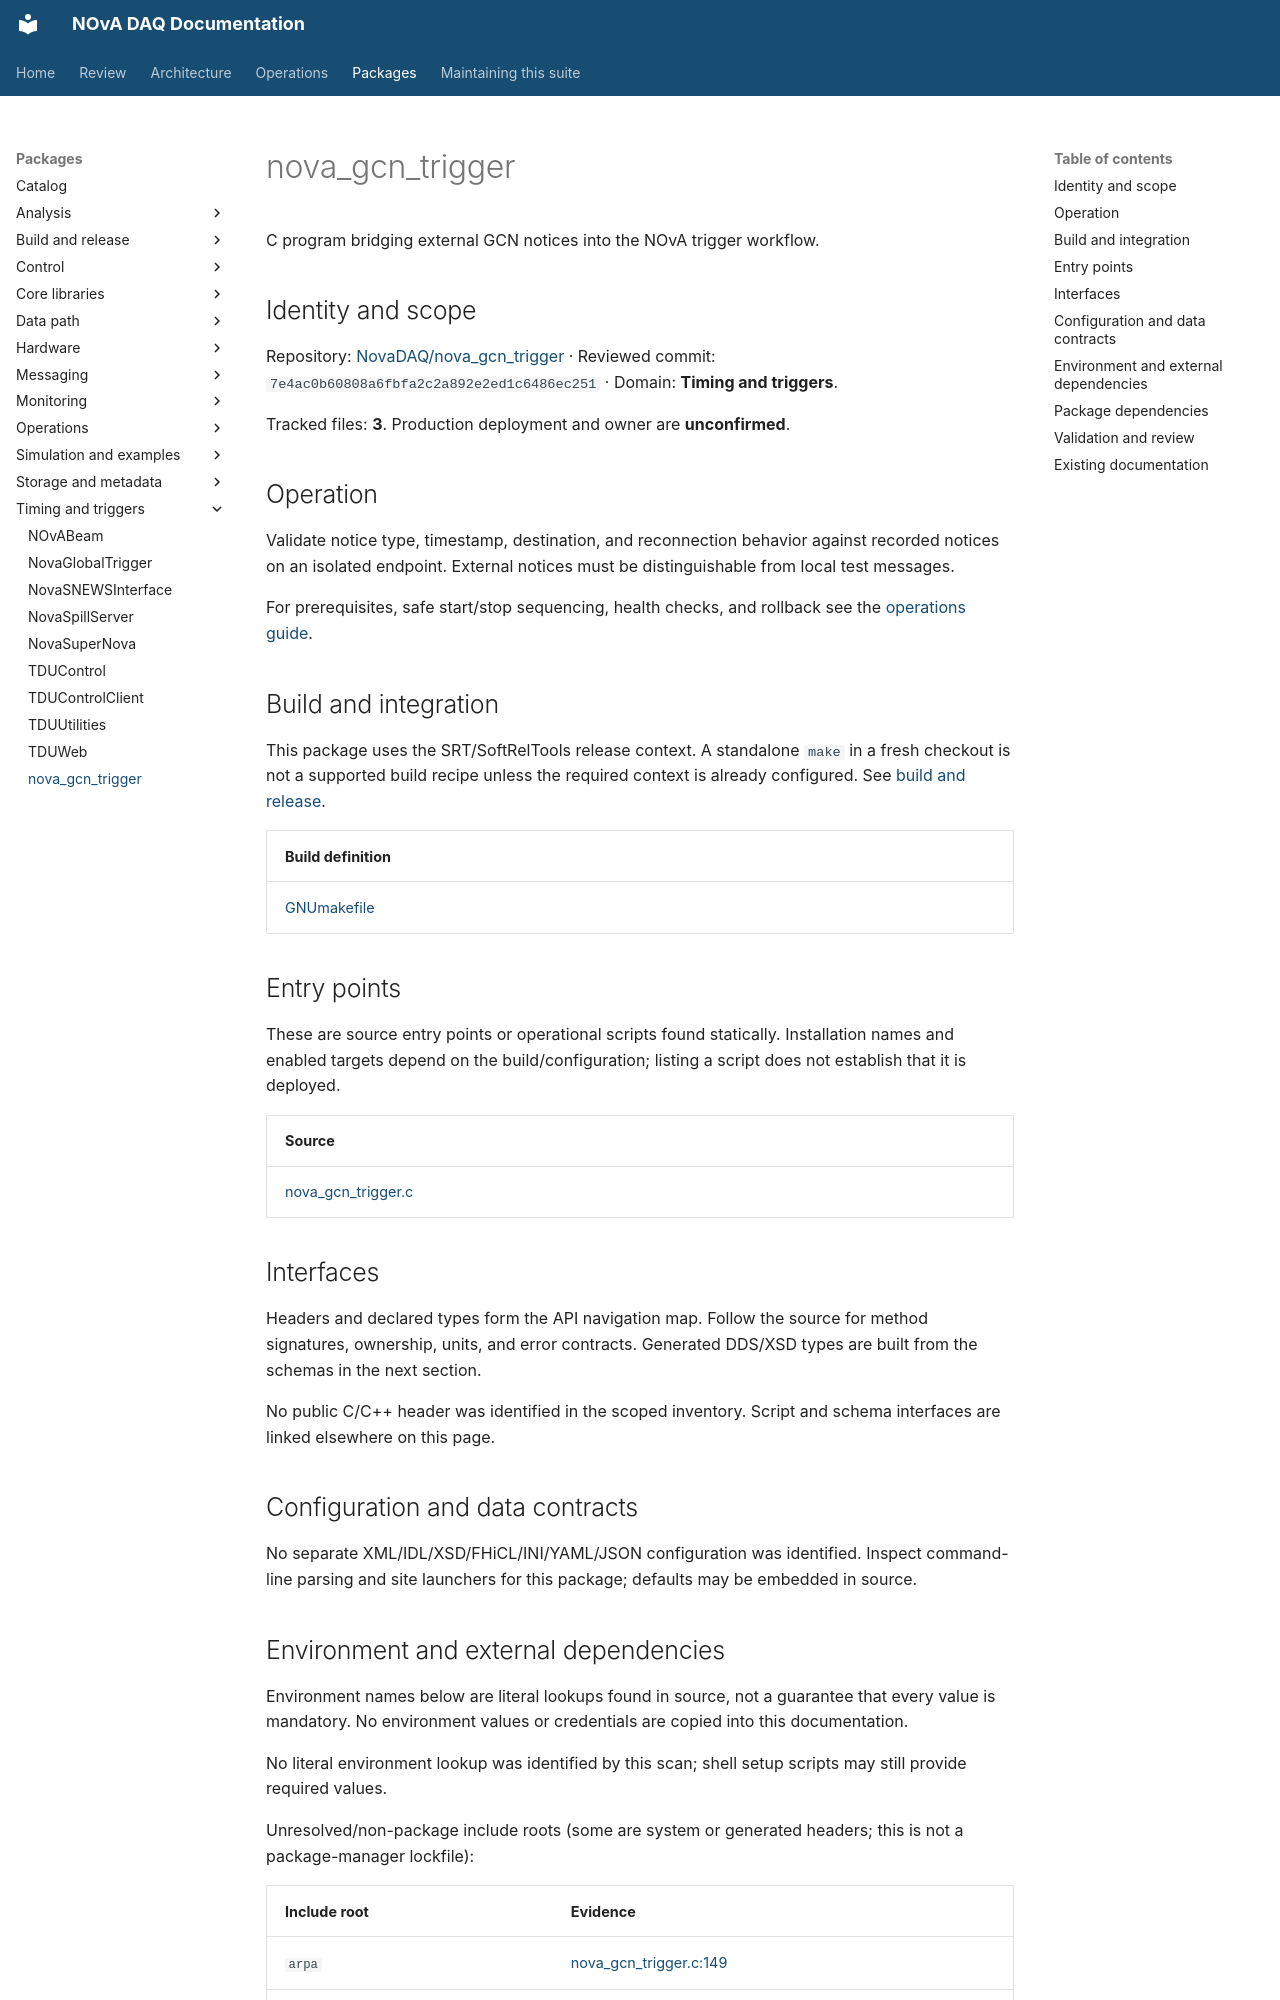

repository: NovaDAQ/novadaq-documentation · page: packages/nova_gcn_trigger.html · generator: mkdocs

# nova_gcn_trigger

C program bridging external GCN notices into the NOvA trigger workflow.

## Identity and scope

Repository: [NovaDAQ/nova_gcn_trigger](https://github.com/NovaDAQ/nova_gcn_trigger) · Reviewed commit: `7e4ac0b60808a6fbfa2c2a892e2ed1c6486ec251` · Domain: **Timing and triggers**.

Tracked files: **3**. Production deployment and owner are **unconfirmed**.

## Operation

Validate notice type, timestamp, destination, and reconnection behavior against recorded notices on an isolated endpoint. External notices must be distinguishable from local test messages.

For prerequisites, safe start/stop sequencing, health checks, and rollback see the [operations guide](../operations/index.md).

## Build and integration

This package uses the SRT/SoftRelTools release context. A standalone `make` in a fresh checkout is not a supported build recipe unless the required context is already configured. See [build and release](../operations/build.md).

| Build definition |
| --- |
| [GNUmakefile](https://github.com/NovaDAQ/nova_gcn_trigger/blob/7e4ac0b60808a6fbfa2c2a892e2ed1c6486ec251/GNUmakefile) |


## Entry points

These are source entry points or operational scripts found statically. Installation names and enabled targets depend on the build/configuration; listing a script does not establish that it is deployed.

| Source |
| --- |
| [nova_gcn_trigger.c](https://github.com/NovaDAQ/nova_gcn_trigger/blob/7e4ac0b60808a6fbfa2c2a892e2ed1c6486ec251/nova_gcn_trigger.c) |


## Interfaces

Headers and declared types form the API navigation map. Follow the source for method signatures, ownership, units, and error contracts. Generated DDS/XSD types are built from the schemas in the next section.

No public C/C++ header was identified in the scoped inventory. Script and schema interfaces are linked elsewhere on this page.

## Configuration and data contracts

No separate XML/IDL/XSD/FHiCL/INI/YAML/JSON configuration was identified. Inspect command-line parsing and site launchers for this package; defaults may be embedded in source.
